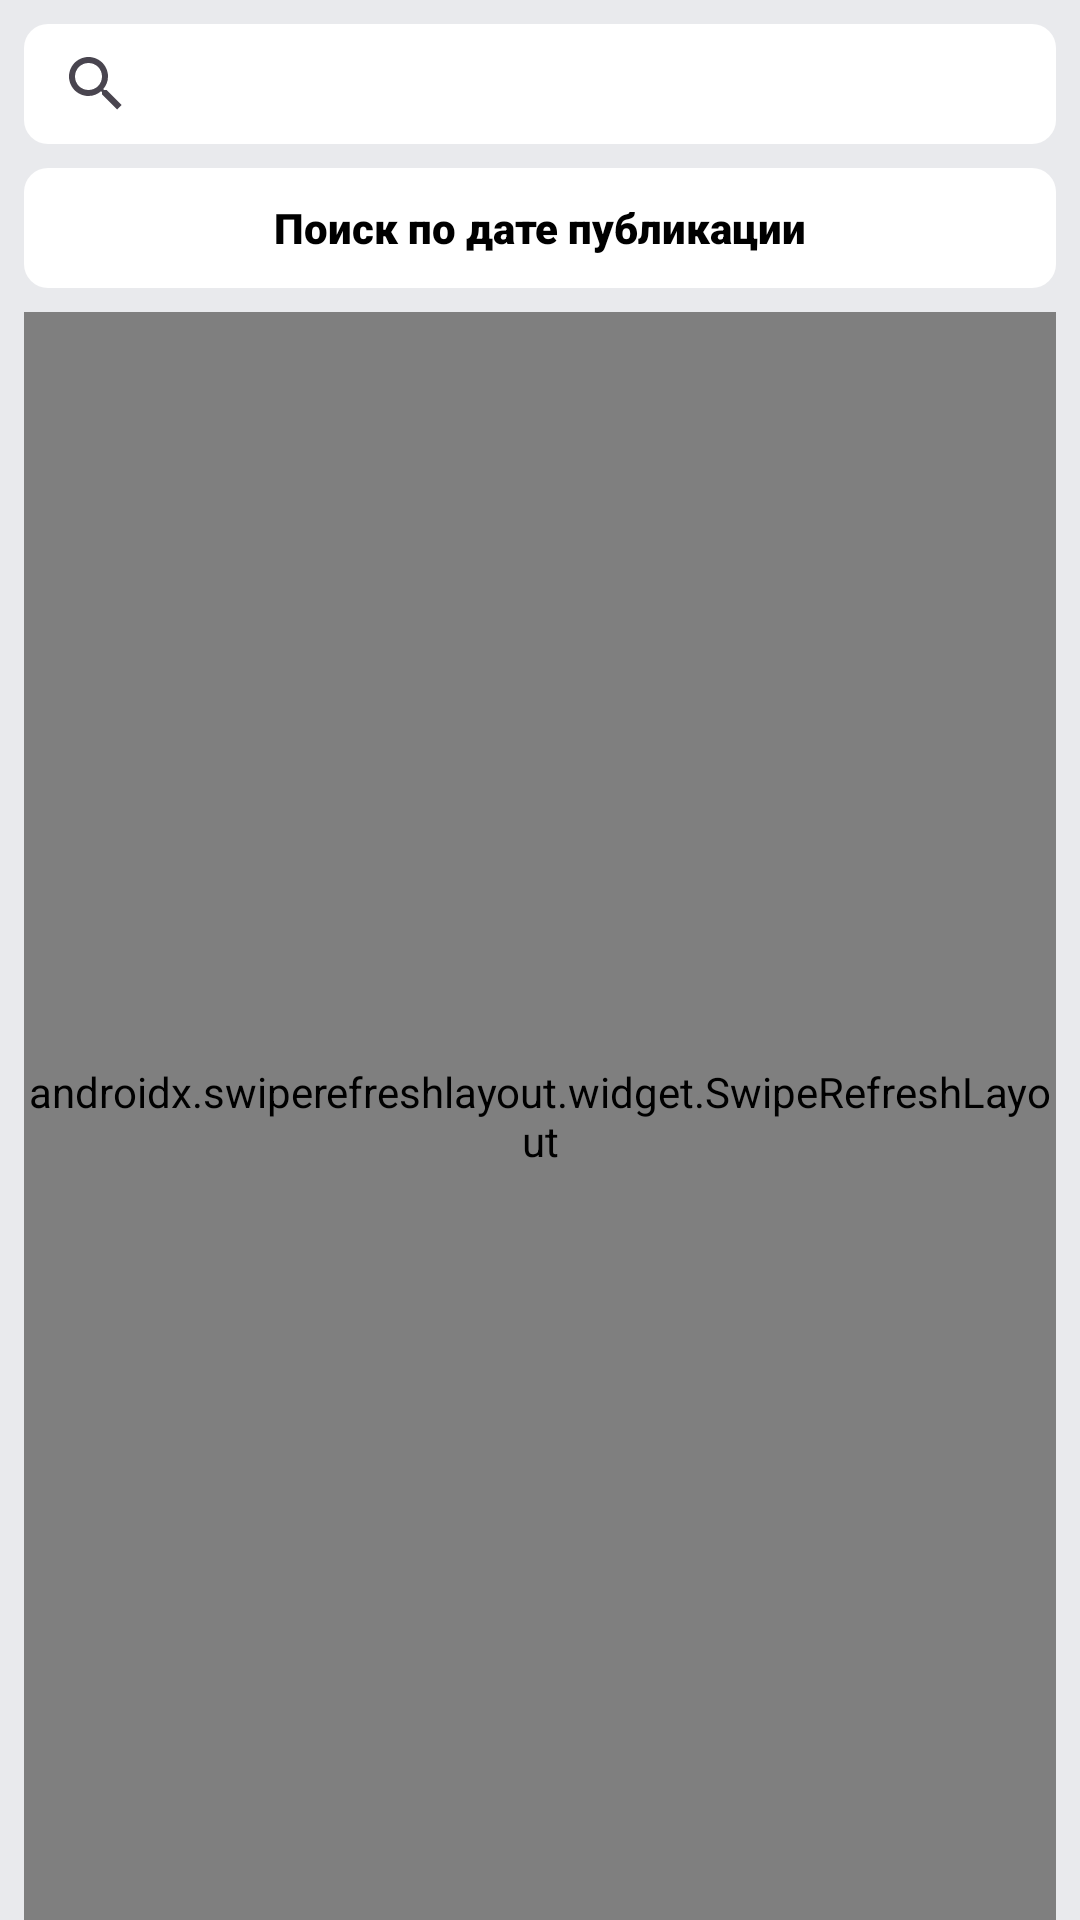

Reconstruct the res/layout file that produces this screen, plus the resources it refers to.
<!-- AndroidManifest.xml: application theme Theme.ApplicationLetMeCode -->
<!-- res/layout/fragment_one.xml -->
<?xml version="1.0" encoding="utf-8"?>
<RelativeLayout xmlns:android="http://schemas.android.com/apk/res/android"
    xmlns:app="http://schemas.android.com/apk/res-auto"
    xmlns:tools="http://schemas.android.com/tools"
    android:layout_width="match_parent"
    android:layout_height="match_parent"
    android:background="@color/backgroundMain">


    <LinearLayout
        android:layout_width="match_parent"
        android:layout_height="match_parent"
        android:orientation="vertical">

        <SearchView
            android:id="@+id/search_bar"
            android:layout_width="match_parent"
            android:layout_height="40dp"
            android:layout_margin="8dp"
            android:background="@drawable/card_back" />

        <TextView
            android:id="@+id/calendar"
            android:layout_width="match_parent"
            android:layout_height="40dp"
            android:layout_marginStart="8dp"
            android:layout_marginEnd="8dp"
            android:layout_marginBottom="8dp"
            android:background="@drawable/card_back"
            android:gravity="center"
            android:text="Поиск по дате публикации"
            android:theme="@style/titleTextStyle" />

        <androidx.swiperefreshlayout.widget.SwipeRefreshLayout
            android:id="@+id/container"
            android:layout_width="match_parent"
            android:layout_height="match_parent"
            android:layout_marginStart="8dp"
            android:layout_marginEnd="8dp"
            android:orientation="vertical"
            tools:context=".MainActivity">

            <androidx.recyclerview.widget.RecyclerView
                android:id="@+id/recyclerView"
                android:layout_width="match_parent"
                android:layout_height="match_parent" />

        </androidx.swiperefreshlayout.widget.SwipeRefreshLayout>



    </LinearLayout>
</RelativeLayout>
<!-- resources referenced by this layout -->
<resources>
  <color name="backgroundMain">#E9EAED</color>
  <!-- drawable card_back (drawable) -->
  <?xml version="1.0" encoding="utf-8"?>
  <shape xmlns:android="http://schemas.android.com/apk/res/android"
      android:shape="rectangle" >
  
      
      <corners
          android:radius="8dp" />
      <solid
          android:color="@color/white"/>
  
  </shape>
  <style name="titleTextStyle">
          <item name="android:fontFamily">sans-serif-black</item>
          <item name="android:textStyle">bold</item>
          <item name="android:textColor">#000000</item>
          <item name="android:textSize">14sp</item>
      </style>
  <style name="Theme.ApplicationLetMeCode" parent="Base.Theme.ApplicationLetMeCode" />
  <color name="white">#FFFFFFFF</color>
  <style name="Base.Theme.ApplicationLetMeCode" parent="Theme.Material3.DayNight.NoActionBar">
          
          
      </style>
</resources>
